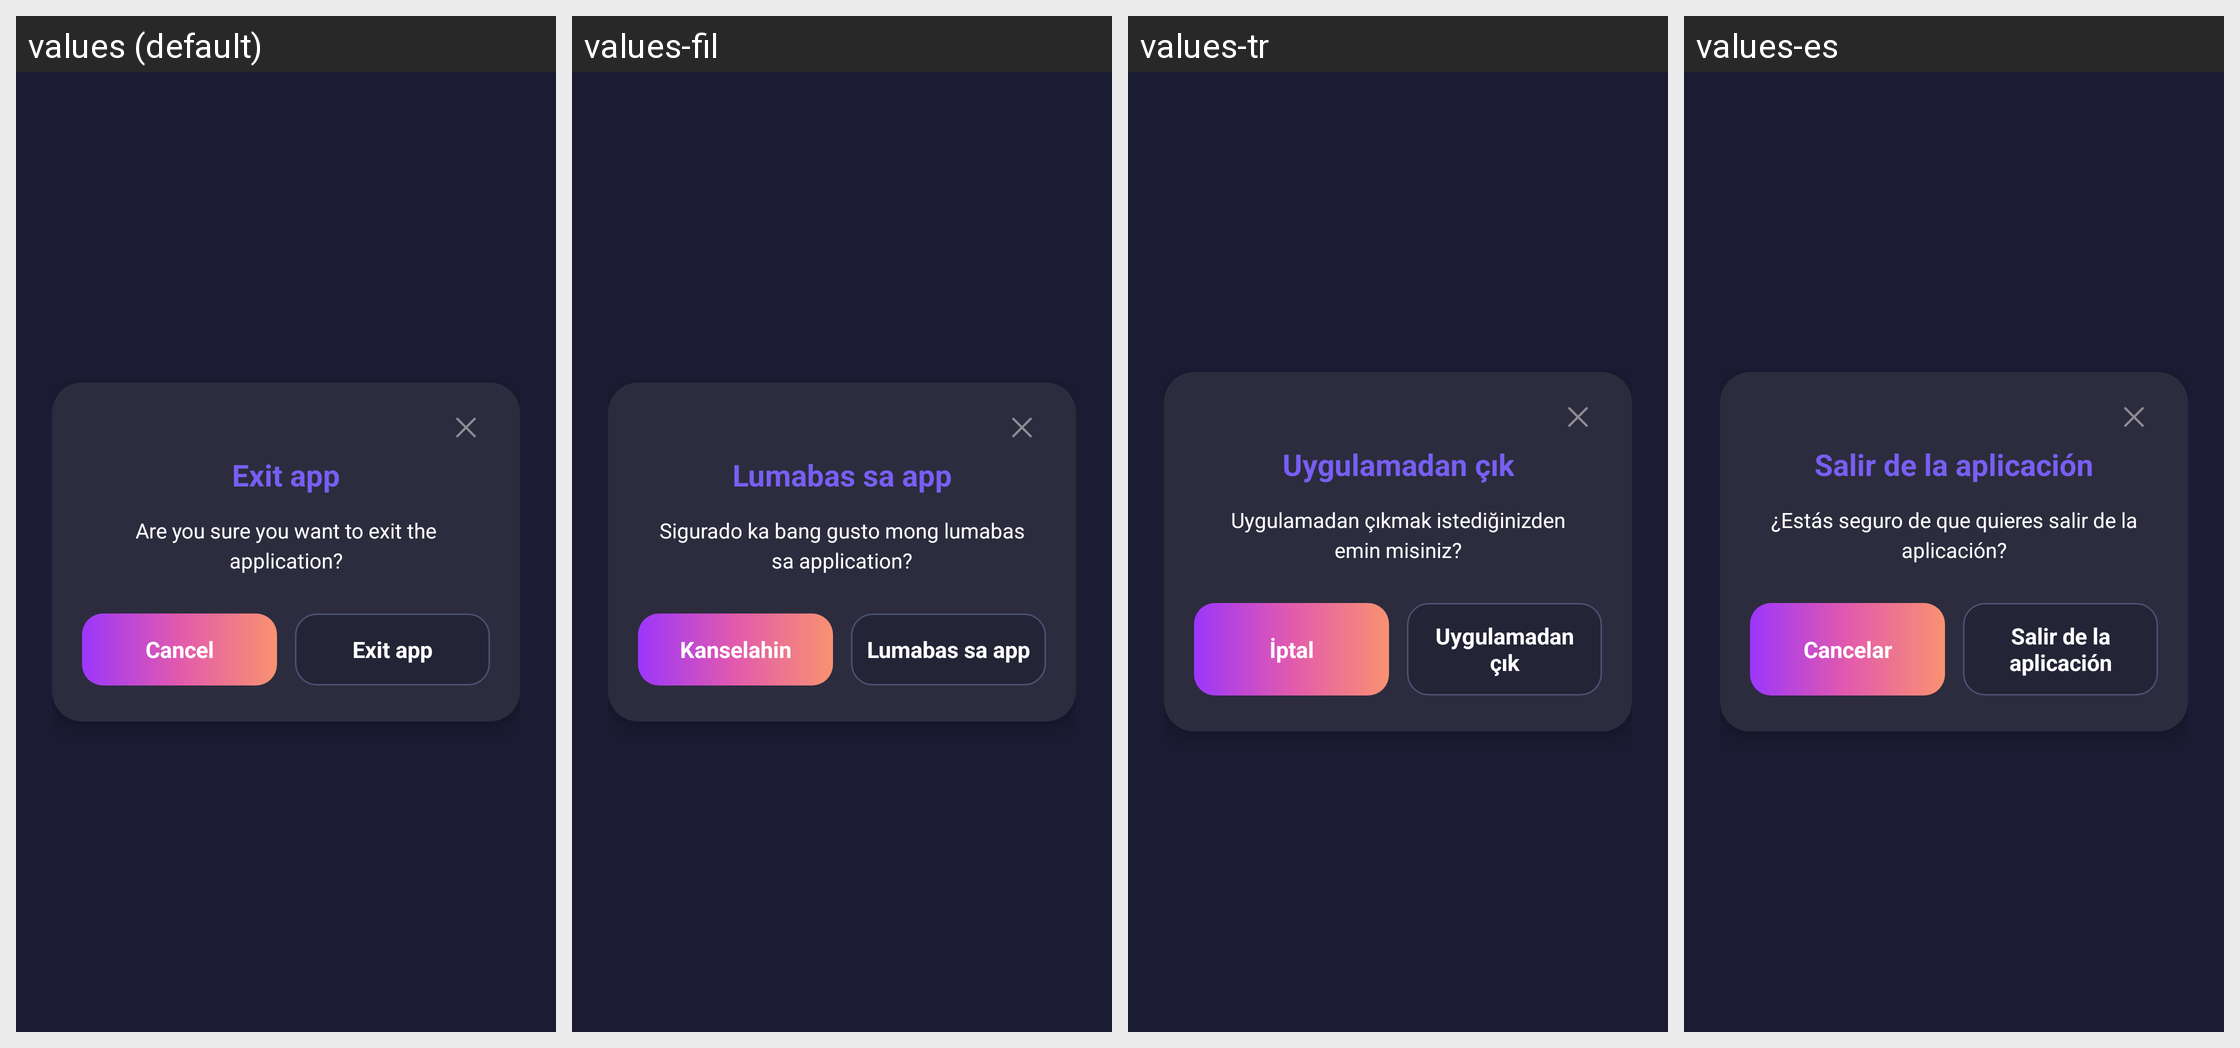

The Android screen above is rendered under several locales of the same app. Produce the string resources it draws, with the default and per-locale values.
Android screen res/layout/dialog_popup_confirm_quit.xml rendered under 4 locales, left to right: values (default), values-fil, values-tr, values-es. Device: Nexus 5 (rendered at 1080×1920; each locale shown at half size, 540×960, under a caption strip naming it); theme Theme.D54VideoDownloader.
Other locales in the repository, not shown: values-ar, values-bn, values-de, values-fr, values-hi, values-id, values-it, values-ja, values-ko, values-pt, values-ru, values-th, values-vi, values-zh.
Strings drawn on this screen, with the default value and each locale's value (text and hints the layout hard-codes, and strings that could not be matched under every locale, appear in the picture but are not listed):

exit_app
  values: Exit app
  values-fil: Lumabas sa app
  values-tr: Uygulamadan çık
  values-es: Salir de la aplicación

are_you_sure_you_want_to_exit_the_applic
  values: Are you sure you want to exit the application?
  values-fil: Sigurado ka bang gusto mong lumabas sa application?
  values-tr: Uygulamadan çıkmak istediğinizden emin misiniz?
  values-es: ¿Estás seguro de que quieres salir de la aplicación?

cancel
  values: Cancel
  values-fil: Kanselahin
  values-tr: İptal
  values-es: Cancelar
